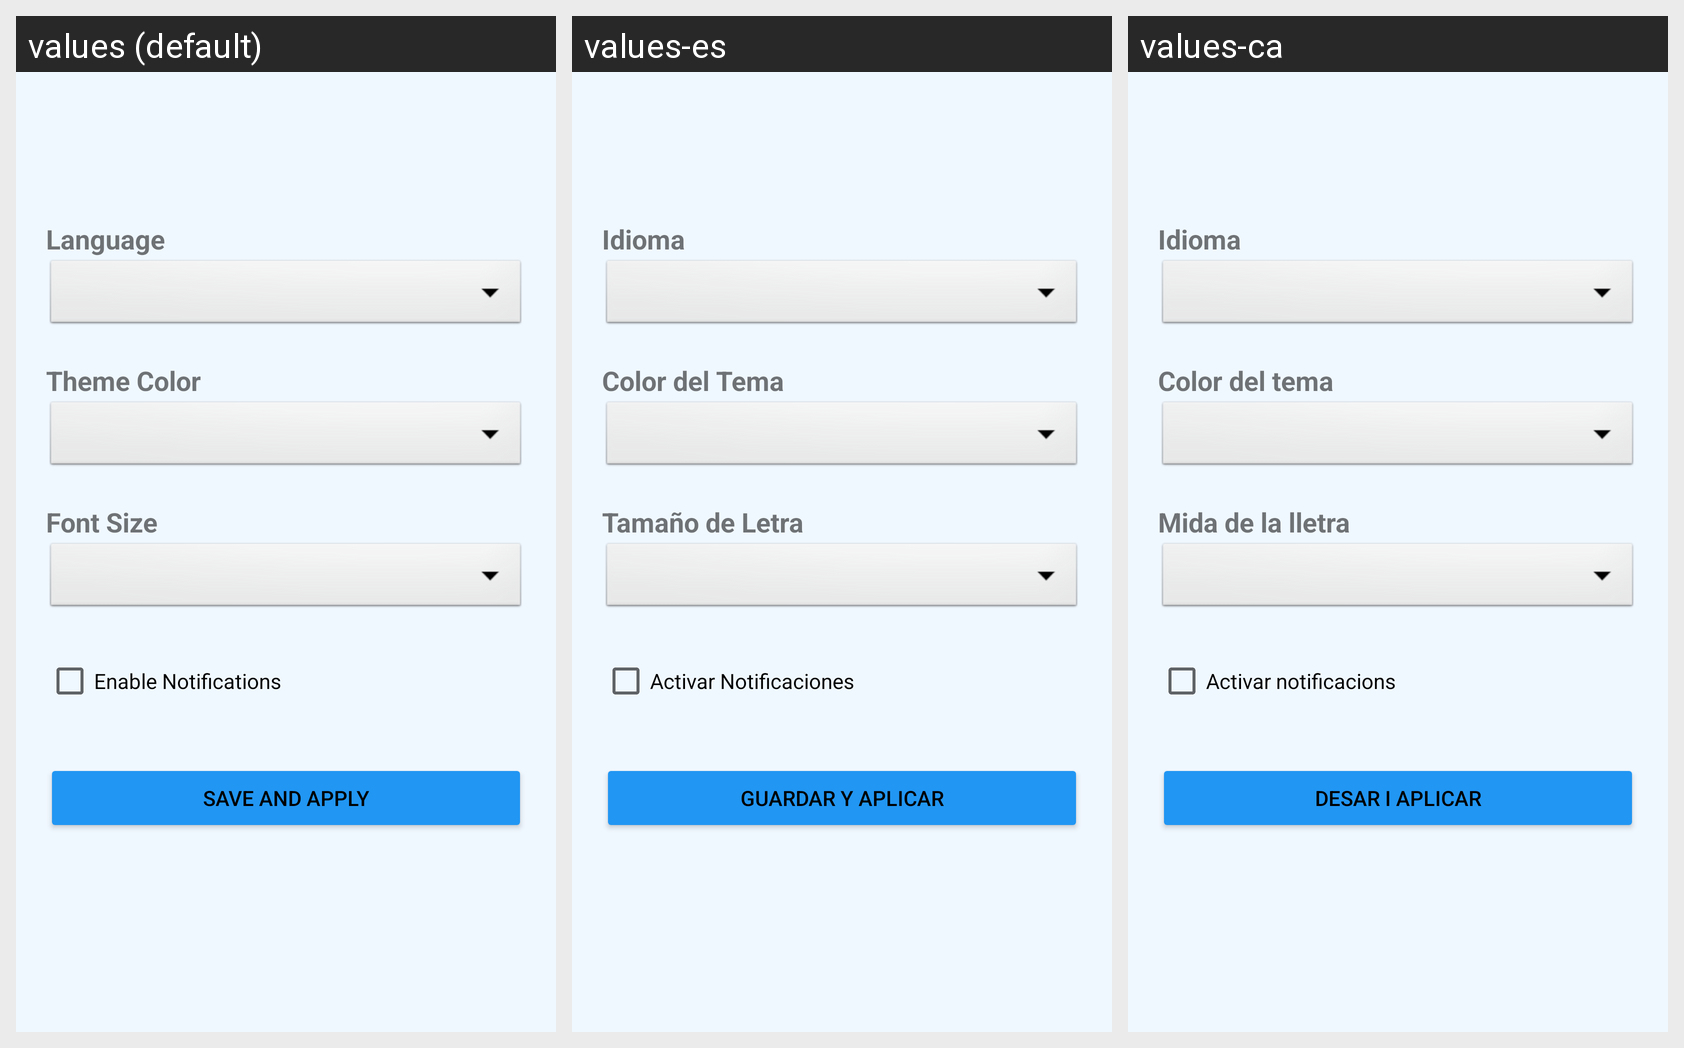

Translations of the strings shown on this Android screen, per locale in the grid:
Android screen res/layout/activity_settings.xml rendered under 3 locales, left to right: values (default), values-es, values-ca. Device: Nexus 5 (rendered at 1080×1920; each locale shown at half size, 540×960, under a caption strip naming it); theme Theme_AppMovilesCompras.
Strings drawn on this screen, with the default value and each locale's value (text and hints the layout hard-codes, and strings that could not be matched under every locale, appear in the picture but are not listed):

pref_idioma
  values: Language
  values-es: Idioma
  values-ca: Idioma

pref_color
  values: Theme Color
  values-es: Color del Tema
  values-ca: Color del tema

pref_letra
  values: Font Size
  values-es: Tamaño de Letra
  values-ca: Mida de la lletra

pref_notificaciones
  values: Enable Notifications
  values-es: Activar Notificaciones
  values-ca: Activar notificacions

guardar_ajustes
  values: Save and Apply
  values-es: Guardar y Aplicar
  values-ca: Desar i aplicar
